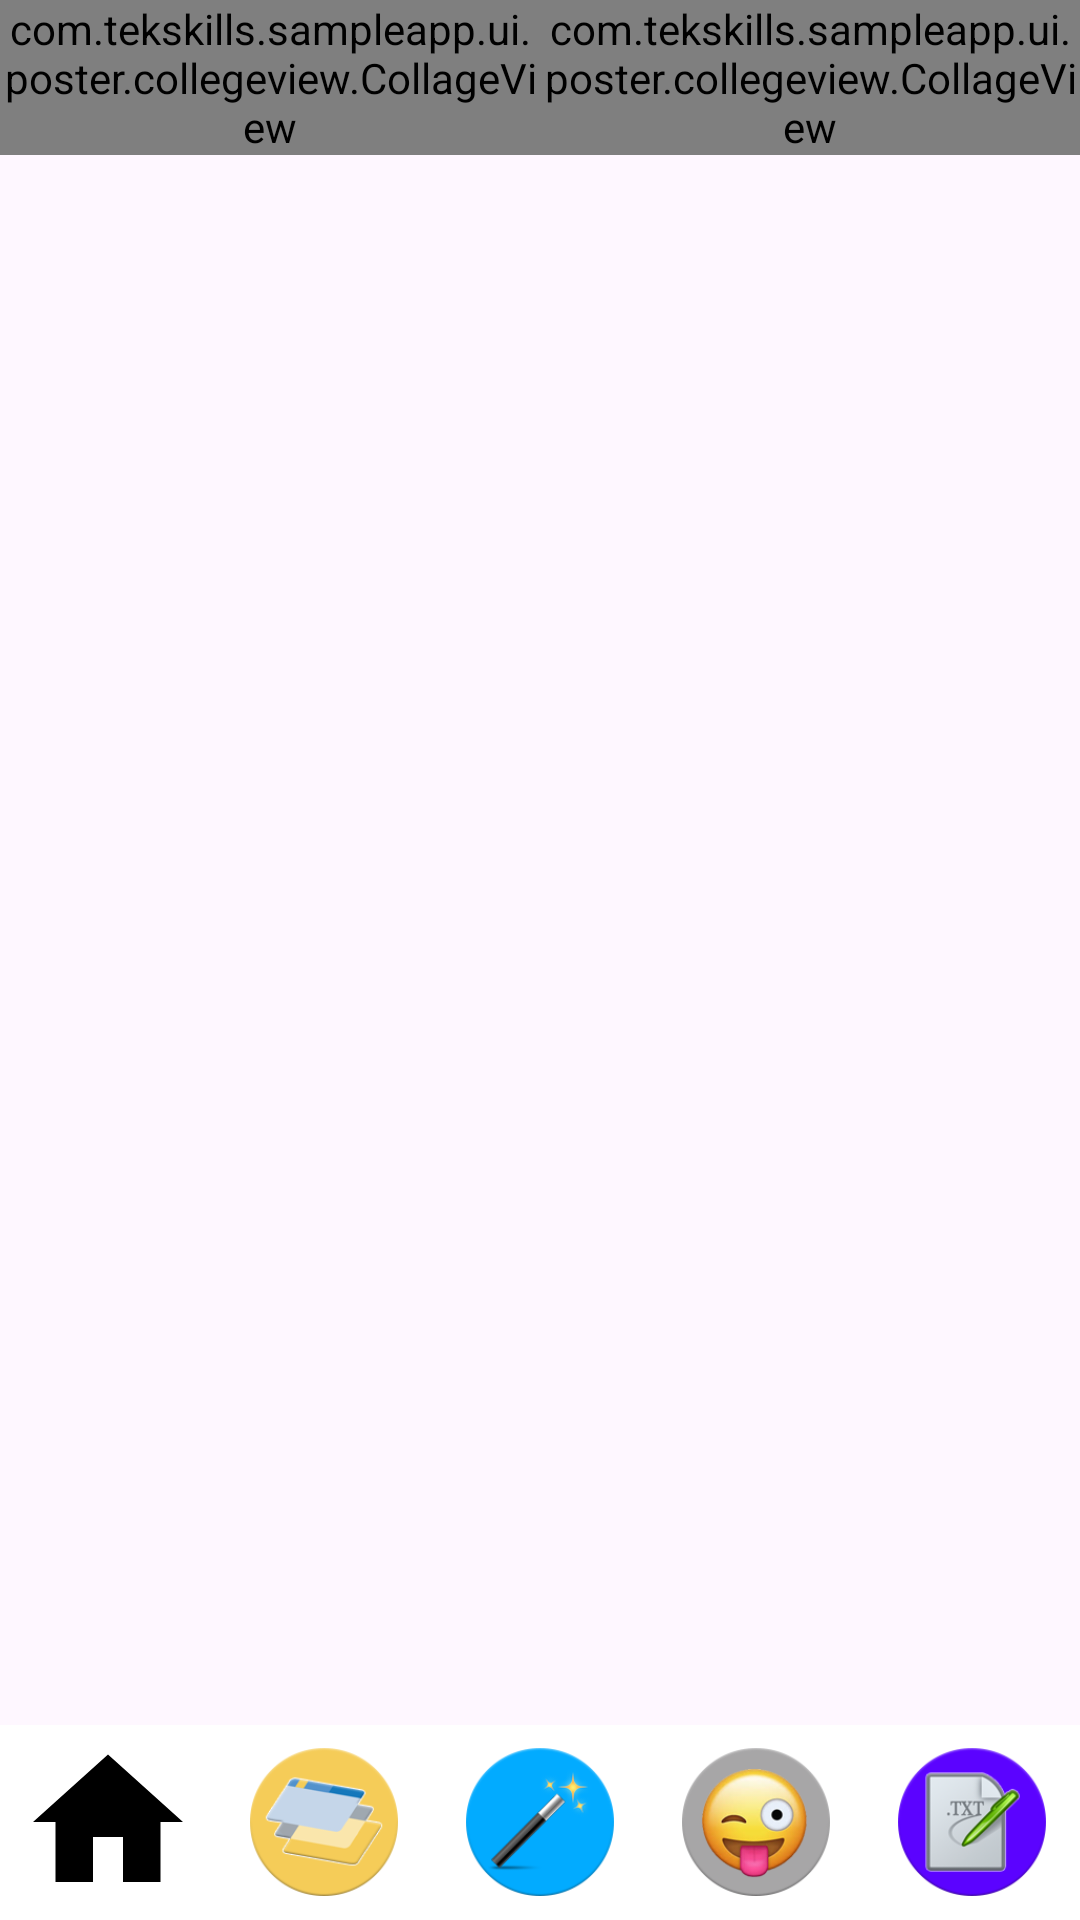

The Android layout XML behind this screen, and the referenced resources:
<!-- AndroidManifest.xml: application theme SampleApp.DayNight -->
<!-- res/layout/activity_two_image_pip_editor_acitivity.xml -->
<?xml version="1.0" encoding="utf-8"?>
<androidx.constraintlayout.widget.ConstraintLayout
    xmlns:android="http://schemas.android.com/apk/res/android"
    xmlns:app="http://schemas.android.com/apk/res-auto"
    xmlns:tools="http://schemas.android.com/tools"
    android:layout_width="match_parent"
    android:layout_height="match_parent">

    <RelativeLayout
        android:layout_width="match_parent"
        android:layout_height="0dp"
        app:layout_constraintHorizontal_bias="0.0"
        app:layout_constraintBottom_toBottomOf="parent"
        app:layout_constraintEnd_toEndOf="parent"
        app:layout_constraintStart_toStartOf="parent"
        app:layout_constraintTop_toTopOf="parent"
        tools:context="com.tekskills.sampleapp.ui.poster.PIPEditor">

        <RelativeLayout
            android:id="@+id/editor_view_to_save"
            android:layout_width="match_parent"
            android:layout_height="match_parent"
            android:layout_above="@id/editor_recycler_view"
            android:gravity="center">

            <LinearLayout
                android:layout_width="match_parent"
                android:layout_height="wrap_content"
                android:layout_alignBottom="@id/editor_mask_image"
                android:layout_alignParentRight="true"
                android:layout_alignTop="@id/editor_mask_image"
                android:orientation="horizontal"
                android:weightSum="2.0">

                <FrameLayout
                    android:layout_width="0dp"
                    android:layout_height="match_parent"
                    android:layout_weight="1.0">

                    <com.tekskills.sampleapp.ui.poster.collegeview.CollageView
                        android:id="@+id/editor_foreground_image_left"
                        android:layout_width="wrap_content"
                        android:layout_height="wrap_content"
                        android:gravity="start" />
                </FrameLayout>

                <FrameLayout
                    android:layout_width="0dp"
                    android:layout_height="match_parent"
                    android:layout_weight="1.0">

                    <com.tekskills.sampleapp.ui.poster.collegeview.CollageView
                        android:id="@+id/editor_foreground_image_right"
                        android:layout_width="wrap_content"
                        android:layout_height="wrap_content"
                        android:gravity="end" />

                </FrameLayout>
            </LinearLayout>


            <ImageView
                android:id="@+id/editor_mask_image"
                android:layout_width="match_parent"
                android:layout_height="match_parent"
                android:adjustViewBounds="true"
                android:scaleType="fitXY" />

            <ImageView
                android:id="@+id/editor_frame_image"
                android:layout_width="match_parent"
                android:layout_height="wrap_content"
                android:layout_alignBottom="@id/editor_mask_image"
                android:layout_alignParentEnd="true" />

            <RadioGroup
                android:id="@+id/editor_selector_for_editing_images"
                android:layout_width="match_parent"
                android:layout_height="45dp"
                android:layout_alignParentBottom="true"
                android:orientation="horizontal"
                android:visibility="gone"
                android:weightSum="3.0">

                <RadioButton
                    android:id="@+id/editor_foregroundimageLeftonly"
                    android:layout_width="0dp"
                    android:layout_height="match_parent"
                    android:layout_weight="1.0"
                    android:background="@drawable/selector_for_editing_image"
                    android:button="@null"
                    android:gravity="center"
                    android:onClick="setImageToApplyEffect"
                    android:text="Left"
                    android:textColor="@color/white" />

                <RadioButton
                    android:id="@+id/editor_bothimages"
                    android:layout_width="0dp"
                    android:layout_height="match_parent"
                    android:layout_weight="1.0"
                    android:background="@drawable/selector_for_editing_image"
                    android:button="@null"
                    android:gravity="center"
                    android:checked="true"
                    android:onClick="setImageToApplyEffect"
                    android:text="Both"
                    android:textColor="@color/white" />

                <RadioButton
                    android:id="@+id/editor_foregroundimageRightonly"
                    android:layout_width="0dp"
                    android:layout_height="match_parent"
                    android:layout_weight="1.0"
                    android:background="@drawable/selector_for_editing_image"
                    android:button="@null"
                    android:gravity="center"
                    android:onClick="setImageToApplyEffect"
                    android:text="Right"
                    android:textColor="@color/white" />

            </RadioGroup>

        </RelativeLayout>

        <LinearLayout
            android:id="@+id/editor_container_for_seek_bar"
            android:layout_width="match_parent"
            android:layout_height="wrap_content"
            android:layout_alignParentTop="true"
            android:layout_margin="16dp"
            android:gravity="center"
            android:orientation="horizontal"
            android:visibility="gone"
            android:weightSum="1.0">

            <SeekBar
                android:id="@+id/editor_blur_intensity_seekbar"
                android:layout_width="0dp"
                android:layout_height="wrap_content"
                android:layout_weight="0.9"
                android:progress="25" />

            <ImageButton
                android:id="@+id/editor_hide_seekbar_container"
                android:layout_width="0dp"
                android:layout_height="24dp"
                android:layout_weight="0.1"
                android:background="@drawable/tik"
                android:gravity="start" />

        </LinearLayout>


        <androidx.recyclerview.widget.RecyclerView
            android:id="@+id/editor_recycler_view"
            android:layout_width="match_parent"
            android:layout_height="85dp"
            android:layout_above="@id/editor_bottom"
            android:orientation="horizontal"
            android:visibility="visible" />


        <LinearLayout
            android:id="@+id/editor_bottom"
            android:layout_width="match_parent"
            android:layout_height="65dp"
            android:layout_alignParentBottom="true"
            android:layout_alignParentEnd="true"
            android:layout_alignParentLeft="true"
            android:layout_alignParentRight="true"
            android:layout_alignParentStart="true"
            android:background="@color/colorPrimary"
            android:gravity="center"
            android:orientation="horizontal"
            android:weightSum="5.0">

            <LinearLayout
                android:layout_width="0dp"
                android:layout_height="match_parent"
                android:layout_margin="2dp"
                android:layout_weight="1.0"
                android:gravity="center">

                <ImageButton
                    android:id="@+id/editor_pip"
                    android:layout_width="60dp"
                    android:layout_height="60dp"
                    android:background="@drawable/ic_home" />

            </LinearLayout>

            <LinearLayout
                android:layout_width="0dp"
                android:layout_height="match_parent"
                android:layout_margin="2dp"
                android:layout_weight="1.0"
                android:gravity="center">

                <ImageButton
                    android:id="@+id/editor_replace"
                    android:layout_width="50dp"
                    android:layout_height="50dp"
                    android:background="@drawable/bg" />

            </LinearLayout>

            <LinearLayout
                android:layout_width="0dp"
                android:layout_height="match_parent"
                android:layout_margin="2dp"
                android:layout_weight="1.0"
                android:gravity="center">

                <ImageButton
                    android:id="@+id/editor_filters"
                    android:layout_width="50dp"
                    android:layout_height="50dp"
                    android:background="@drawable/filter" />

            </LinearLayout>

            <LinearLayout
                android:layout_width="0dp"
                android:layout_height="match_parent"
                android:layout_margin="2dp"
                android:layout_weight="1.0"
                android:gravity="center">

                <ImageButton
                    android:id="@+id/editor_sticker"
                    android:layout_width="50dp"
                    android:layout_height="50dp"
                    android:background="@drawable/stickers" />

            </LinearLayout>

            <LinearLayout
                android:layout_width="0dp"
                android:layout_height="match_parent"
                android:layout_margin="2dp"
                android:layout_weight="1.0"
                android:gravity="center">

                <ImageButton
                    android:id="@+id/editor_text"
                    android:layout_width="50dp"
                    android:layout_height="50dp"
                    android:background="@drawable/text" />

            </LinearLayout>

        </LinearLayout>

    </RelativeLayout>

</androidx.constraintlayout.widget.ConstraintLayout>
<!-- resources referenced by this layout -->
<resources>
  <color name="colorPrimary">#ffff</color>
  <color name="white">#ffff</color>
  <!-- drawable bg: png bitmap (drawable, 34637 bytes) -->
  <!-- drawable filter: png bitmap (drawable, 32634 bytes) -->
  <!-- drawable ic_home (drawable) -->
  <vector android:height="24dp" android:tint="@color/black"
      android:viewportHeight="24" android:viewportWidth="24"
      android:width="24dp" xmlns:android="http://schemas.android.com/apk/res/android">
      <path android:fillColor="@color/white" android:pathData="M10,20v-6h4v6h5v-8h3L12,3 2,12h3v8z"/>
  </vector>
  <!-- drawable selector_for_editing_image (drawable) -->
  <?xml version="1.0" encoding="utf-8"?>
  <selector xmlns:android="http://schemas.android.com/apk/res/android">
  
      <item android:drawable="@color/colorPrimary" android:state_checked="false"/>
      <item android:drawable="@color/colorPrimaryDark" android:state_checked="true"/>
  
  </selector>
  <!-- drawable stickers: png bitmap (drawable, 43187 bytes) -->
  <!-- drawable text: png bitmap (drawable, 36744 bytes) -->
  <!-- drawable tik: png bitmap (drawable, 21881 bytes) -->
  <style name="SampleApp.DayNight" parent="Theme.Material3.DayNight.NoActionBar">
          <item name="materialDrawerStyle">@style/Widget.MaterialDrawerStyle</item>
  
          <item name="materialDrawerHeaderStyle">@style/Widget.MaterialDrawerHeaderStyle</item>
  
          <item name="android:windowTranslucentStatus">true</item>
  
          <item name="windowActionModeOverlay">true</item>
      </style>
  <color name="black">#FF000000</color>
  <color name="colorPrimaryDark">#000</color>
</resources>
